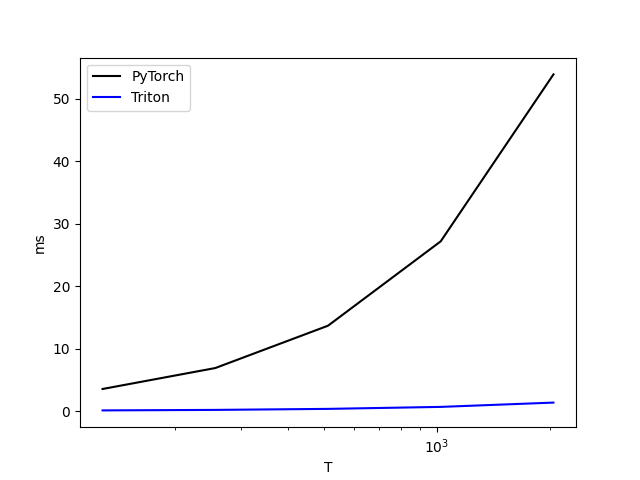

The data file committed next to this chart (first rows):
T, PyTorch, Triton
128, 3.535, 0.1081
256, 6.888, 0.1883
512, 13.66, 0.351
1024, 27.17, 0.6695
2048, 53.89, 1.358
